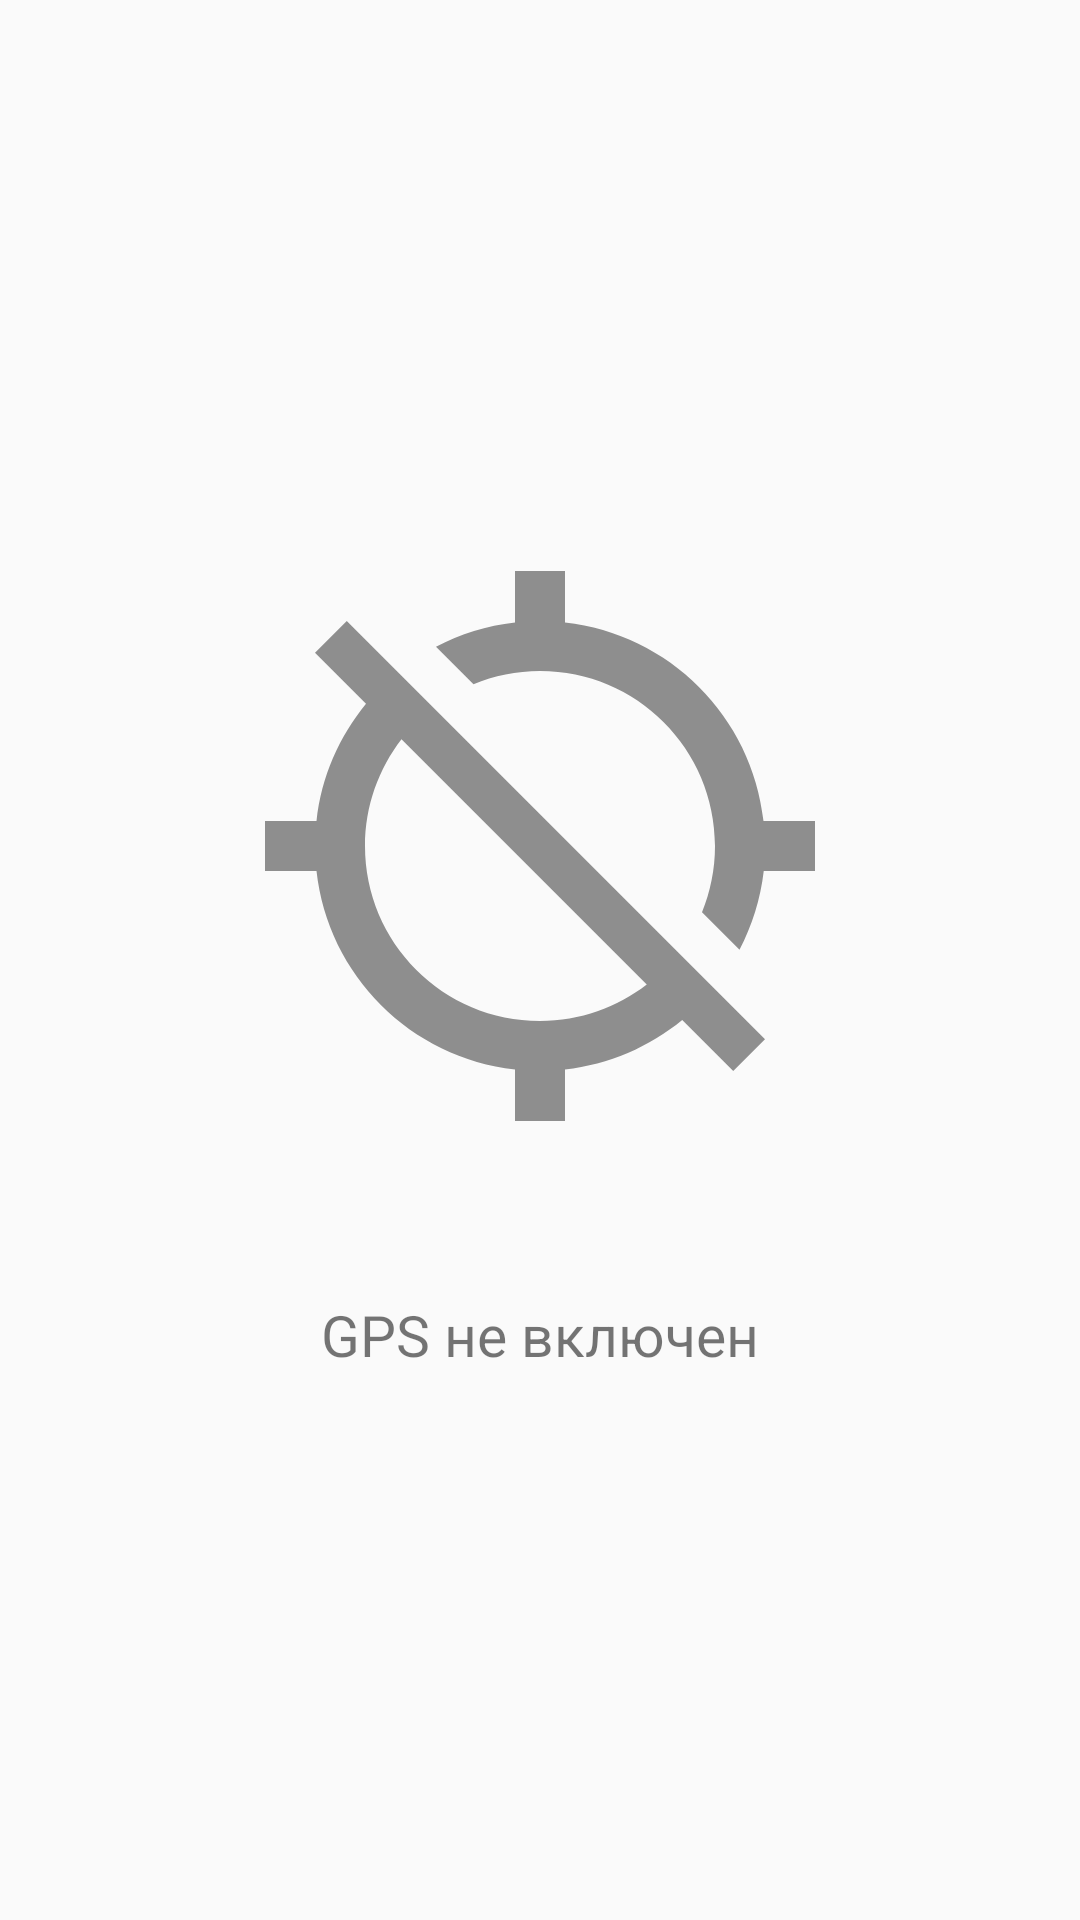

Write the Android layout XML for this screen, with the resource values it uses.
<!-- AndroidManifest.xml: application theme AppTheme -->
<!-- res/layout/fragment_non_g.xml -->
<?xml version="1.0" encoding="utf-8"?>
<RelativeLayout xmlns:android="http://schemas.android.com/apk/res/android"
    xmlns:tools="http://schemas.android.com/tools"
    android:layout_width="match_parent"
    android:layout_height="match_parent"
    android:padding="20dp"
    tools:context=".Fragments.non_services.NonGPS">
    <LinearLayout
        android:layout_width="wrap_content"
        android:layout_height="wrap_content"
        android:orientation="vertical"
        android:gravity="center"
        android:indeterminate="true"
        android:layout_centerInParent="true">

        <ImageView
            android:layout_width="200dp"
            android:layout_height="200dp"
            android:background="@drawable/ic_non_gps"/>

        <TextView
            android:layout_marginTop="50dp"
            android:layout_width="wrap_content"
            android:layout_height="wrap_content"
            android:textSize="19dp"
            android:text="GPS не включен"/>
    </LinearLayout>
</RelativeLayout>
<!-- resources referenced by this layout -->
<resources>
  <!-- drawable ic_non_gps (drawable) -->
  <vector android:height="24dp" android:tint="#8E8E8E"
      android:viewportHeight="24.0" android:viewportWidth="24.0"
      android:width="24dp" xmlns:android="http://schemas.android.com/apk/res/android">
      <path android:fillColor="#FF000000" android:pathData="M20.94,11c-0.46,-4.17 -3.77,-7.48 -7.94,-7.94L13,1h-2v2.06c-1.13,0.12 -2.19,0.46 -3.16,0.97l1.5,1.5C10.16,5.19 11.06,5 12,5c3.87,0 7,3.13 7,7 0,0.94 -0.19,1.84 -0.52,2.65l1.5,1.5c0.5,-0.96 0.84,-2.02 0.97,-3.15L23,13v-2h-2.06zM3,4.27l2.04,2.04C3.97,7.62 3.25,9.23 3.06,11L1,11v2h2.06c0.46,4.17 3.77,7.48 7.94,7.94L11,23h2v-2.06c1.77,-0.2 3.38,-0.91 4.69,-1.98L19.73,21 21,19.73 4.27,3 3,4.27zM16.27,17.54C15.09,18.45 13.61,19 12,19c-3.87,0 -7,-3.13 -7,-7 0,-1.61 0.55,-3.09 1.46,-4.27l9.81,9.81z"/>
  </vector>
  <style name="AppTheme" parent="Theme.AppCompat.Light.NoActionBar">
          
          <item name="colorPrimary">@color/colorPrimary</item>
          <item name="colorPrimaryDark">@color/yellow_pur</item>
          <item name="colorAccent">@color/colorAccent</item>
      </style>
  <color name="colorPrimary">#008577</color>
  <color name="yellow_pur">#ffb330</color>
  <color name="colorAccent">#FC4C34</color>
</resources>
